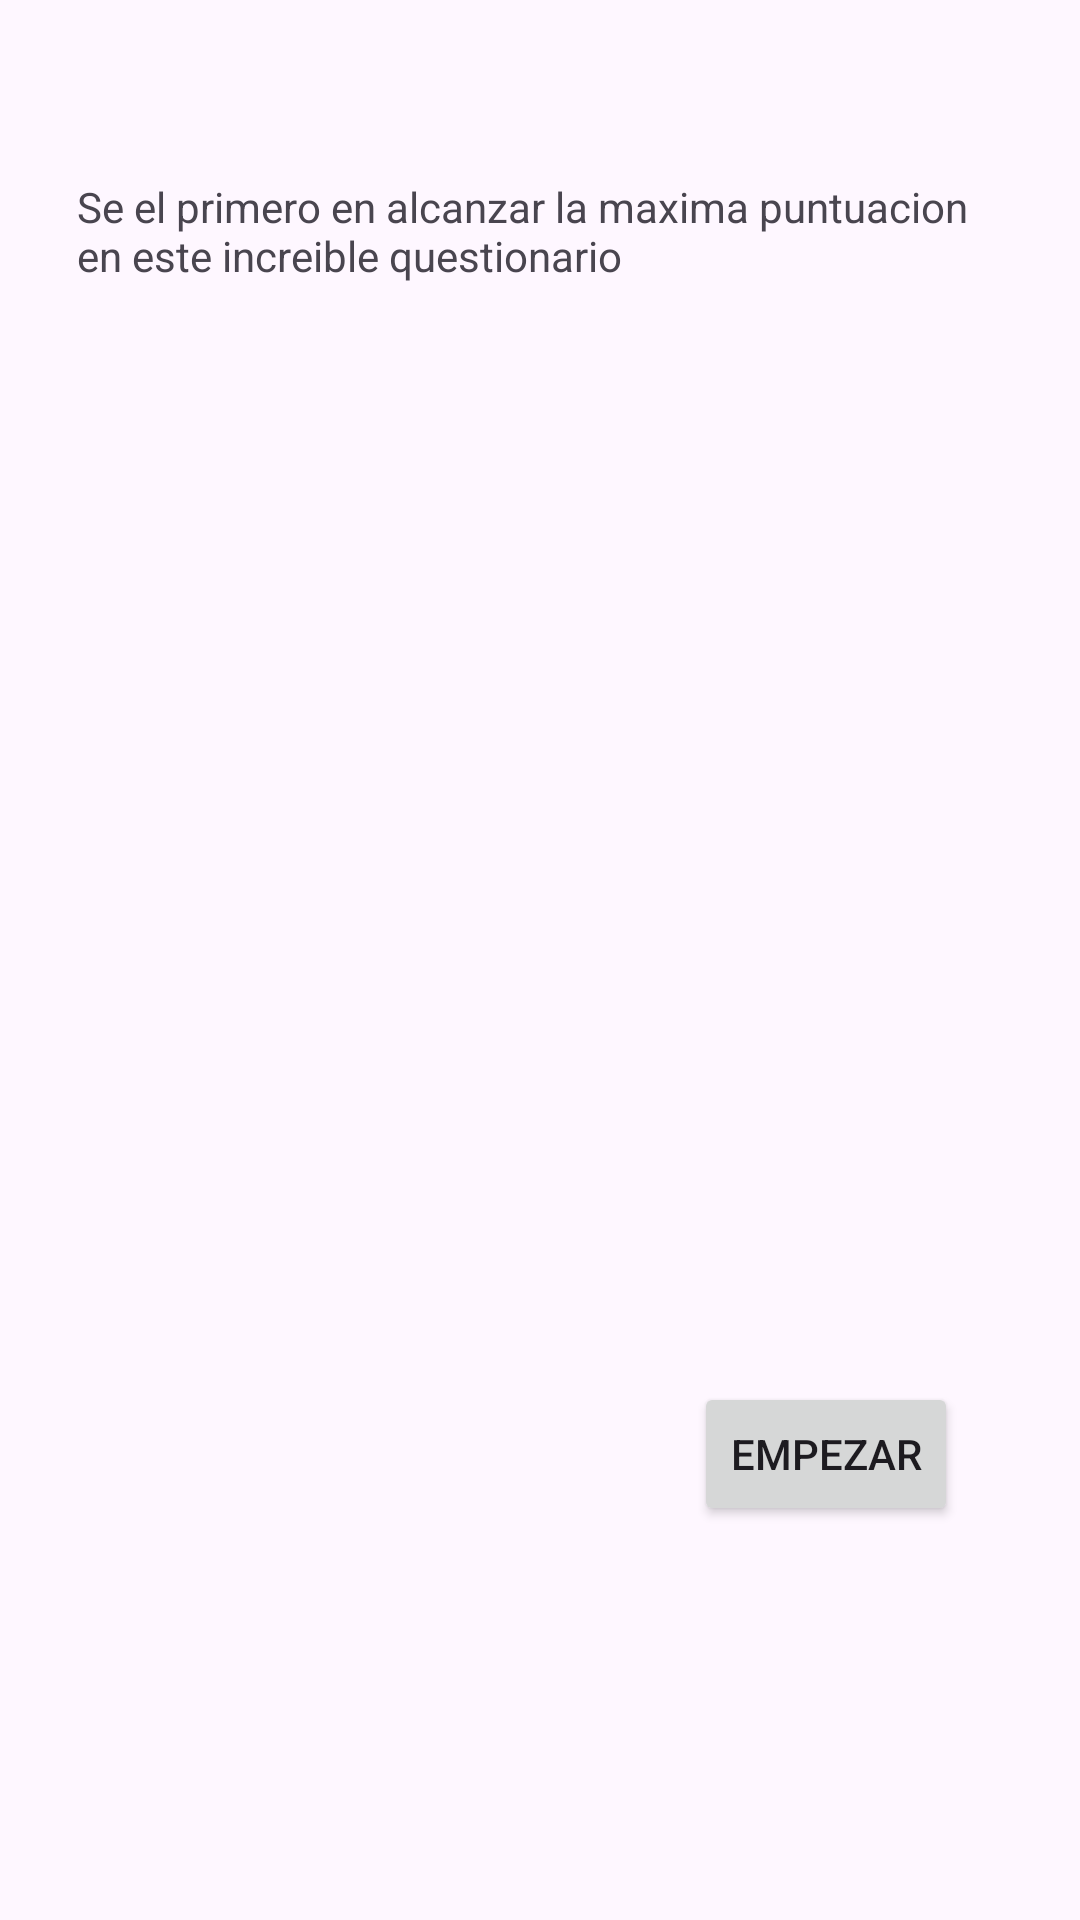

Write the Android layout XML for this screen, with the resource values it uses.
<!-- AndroidManifest.xml: application theme Theme.Questionare -->
<!-- res/layout/activity_main.xml -->
<?xml version="1.0" encoding="utf-8"?>
<androidx.constraintlayout.widget.ConstraintLayout xmlns:android="http://schemas.android.com/apk/res/android"
    xmlns:app="http://schemas.android.com/apk/res-auto"
    xmlns:tools="http://schemas.android.com/tools"
    android:id="@+id/main"
    android:layout_width="match_parent"
    android:layout_height="match_parent"
    tools:context=".MainActivity">

    <TextView
        android:id="@+id/presentation"
        android:layout_width="297dp"
        android:layout_height="58dp"
        android:text="@string/presentation"
        app:layout_constraintBottom_toBottomOf="parent"
        app:layout_constraintEnd_toEndOf="parent"
        app:layout_constraintHorizontal_bias="0.405"
        app:layout_constraintStart_toStartOf="parent"
        app:layout_constraintTop_toTopOf="parent"
        app:layout_constraintVertical_bias="0.102"
        tools:ignore="TextSizeCheck" />

    <Button
        android:id="@+id/btn_start"
        android:layout_width="wrap_content"
        android:layout_height="wrap_content"
        android:text="@string/btn_start"
        app:layout_constraintBottom_toBottomOf="parent"
        app:layout_constraintEnd_toEndOf="parent"
        app:layout_constraintHorizontal_bias="0.85"
        app:layout_constraintStart_toStartOf="parent"
        app:layout_constraintTop_toTopOf="parent"
        app:layout_constraintVertical_bias="0.778" />

</androidx.constraintlayout.widget.ConstraintLayout>
<!-- resources referenced by this layout -->
<resources>
  <string name="btn_start">Empezar</string>
  <string name="presentation">Se el primero en alcanzar la maxima puntuacion en este increible questionario</string>
  <style name="Theme.Questionare" parent="Base.Theme.Questionare" />
  <style name="Base.Theme.Questionare" parent="Theme.Material3.DayNight.NoActionBar">
          
          
      </style>
</resources>
